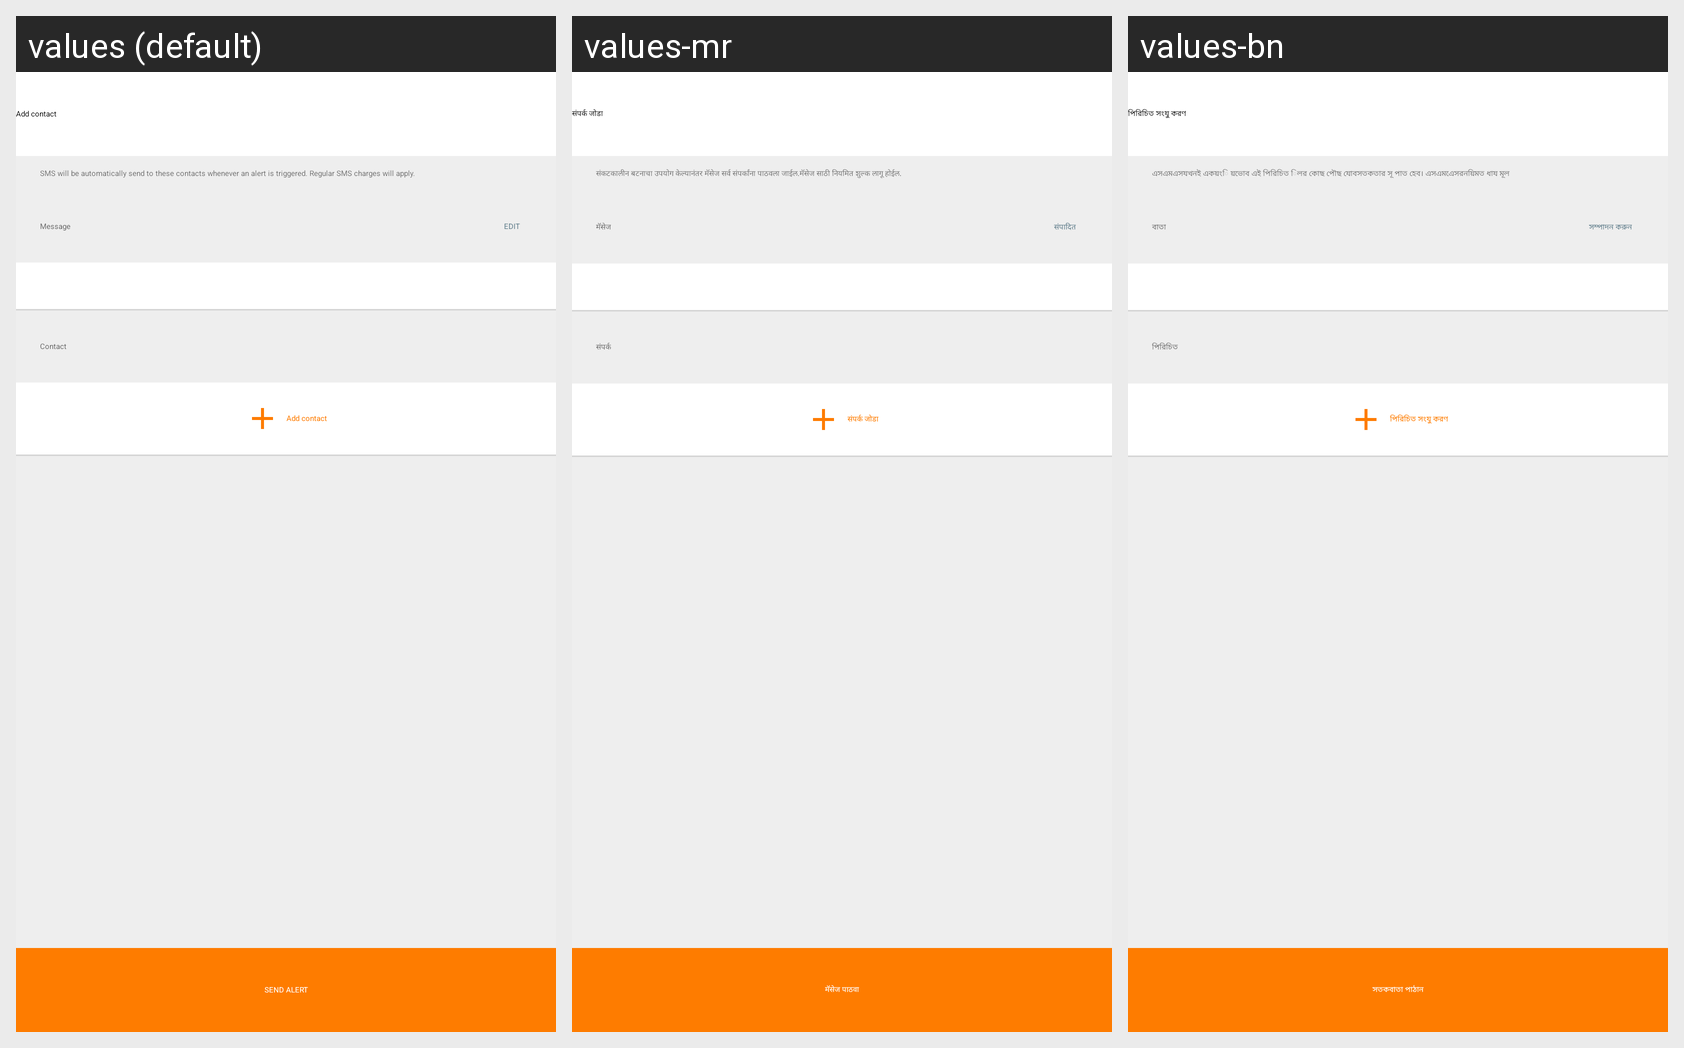

The Android screen above is rendered under several locales of the same app. Produce the string resources it draws, with the default and per-locale values.
Android screen res/layout/sos_activity.xml rendered under 3 locales, left to right: values (default), values-mr, values-bn. Device: Nexus 5 (rendered at 1080×1920; each locale shown at half size, 540×960, under a caption strip naming it); theme ZophopTheme.
Other locales in the repository, not shown: values-as, values-hi, values-kn, values-ml, values-tl, values-tm.
Strings drawn on this screen, with the default value and each locale's value (text and hints the layout hard-codes, and strings that could not be matched under every locale, appear in the picture but are not listed):

add_contact
  values: Add contact
  values-mr: संपर्क जोडा
  values-bn: পিরিচিত সংযু করণ

send_alert_pressed
  values: SMS will be automatically send to these contacts whenever an alert is triggered. Regular SMS charges will apply.
  values-mr: संकटकालीन बटनाचा उपयोग केल्यानंतर मॅसेज सर्व संपर्कांना पाठवला जाईल.मॅसेज साठी नियमित शुल्क लागू होईल.
  values-bn: এসএমএসযখনই একয়ংি য়ভােব এই পিরিচিত িলর কােছ পৗেছ যােবসতকতার সূ পাত হেব। এসএমএেসরনয়িমত ধায মূল

message
  values: Message
  values-mr: मॅसेज
  values-bn: বাতা

edit
  values: Edit
  values-mr: संपादित
  values-bn: সম্পাদন করুন

contact
  values: Contact
  values-mr: संपर्क
  values-bn: পিরিচিত
